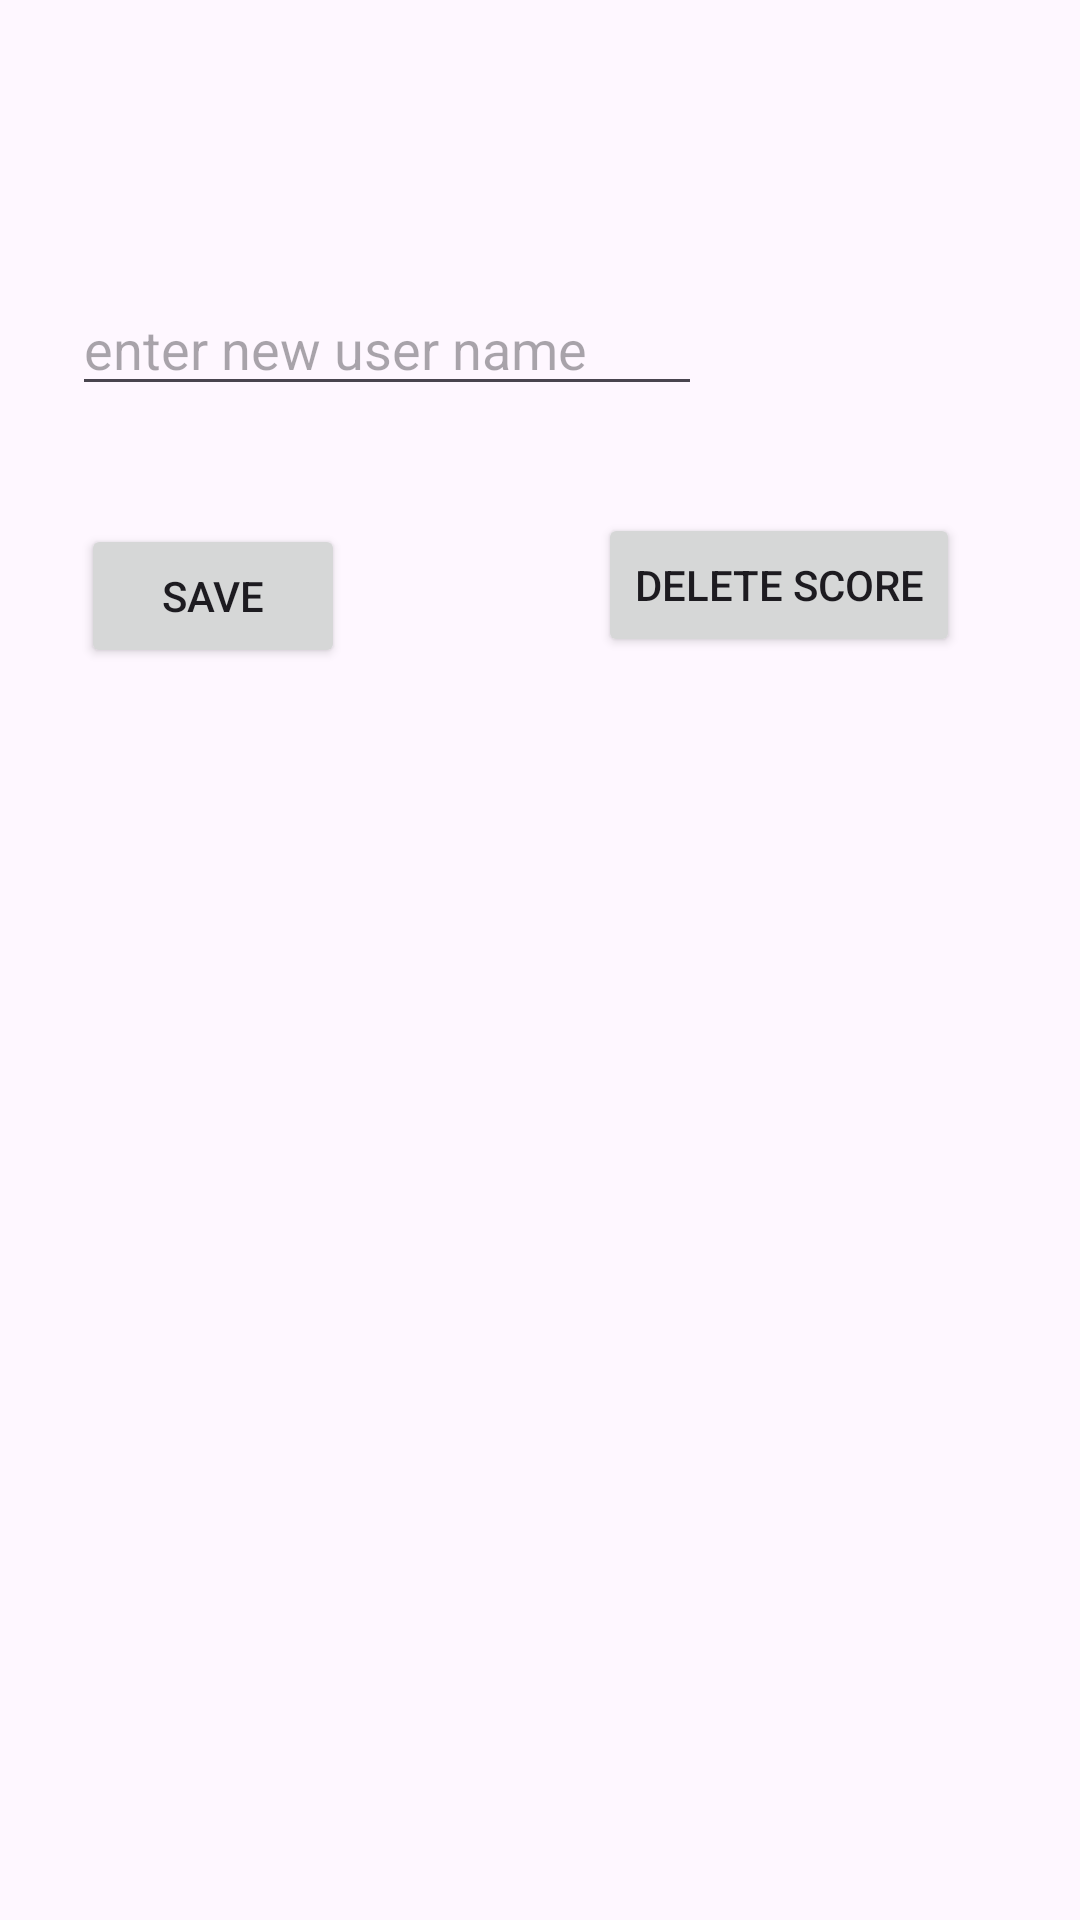

Here is an Android app screen rendered from its layout file. Give the layout XML and the strings, colors and styles it references.
<!-- AndroidManifest.xml: application theme Theme.Task19_ya -->
<!-- res/layout/activity_setting.xml -->
<?xml version="1.0" encoding="utf-8"?>
<androidx.constraintlayout.widget.ConstraintLayout xmlns:android="http://schemas.android.com/apk/res/android"
    xmlns:app="http://schemas.android.com/apk/res-auto"
    xmlns:tools="http://schemas.android.com/tools"
    android:id="@+id/main"
    android:layout_width="match_parent"
    android:layout_height="match_parent"
    tools:context=".setting">

    <EditText
        android:id="@+id/et_userName"
        android:layout_width="wrap_content"
        android:layout_height="wrap_content"
        android:ems="10"
        android:inputType="text"
        android:hint="enter new user name"
        app:layout_constraintBottom_toBottomOf="parent"
        app:layout_constraintEnd_toEndOf="parent"
        app:layout_constraintHorizontal_bias="0.159"
        app:layout_constraintStart_toStartOf="parent"
        app:layout_constraintTop_toTopOf="parent"
        app:layout_constraintVertical_bias="0.157" />

    <Button
        android:id="@+id/bt_save_userName"
        android:layout_width="wrap_content"
        android:layout_height="wrap_content"
        android:text="save"
        android:onClick="saveName"
        app:layout_constraintBottom_toBottomOf="parent"
        app:layout_constraintEnd_toEndOf="parent"
        app:layout_constraintHorizontal_bias="0.099"
        app:layout_constraintStart_toStartOf="parent"
        app:layout_constraintTop_toBottomOf="@+id/et_userName"
        app:layout_constraintVertical_bias="0.086" />

    <Button
        android:id="@+id/bt_delete_score"
        android:layout_width="wrap_content"
        android:layout_height="wrap_content"
        android:text="delete score"
        android:onClick="deleteScore"
        app:layout_constraintBottom_toBottomOf="parent"
        app:layout_constraintEnd_toEndOf="parent"
        app:layout_constraintHorizontal_bias="0.678"
        app:layout_constraintStart_toEndOf="@+id/bt_save_userName"
        app:layout_constraintTop_toTopOf="parent"
        app:layout_constraintVertical_bias="0.289" />
</androidx.constraintlayout.widget.ConstraintLayout>
<!-- resources referenced by this layout -->
<resources>
  <style name="Theme.Task19_ya" parent="Base.Theme.Task19_ya" />
  <style name="Base.Theme.Task19_ya" parent="Theme.Material3.DayNight">
          
          
      </style>
</resources>
